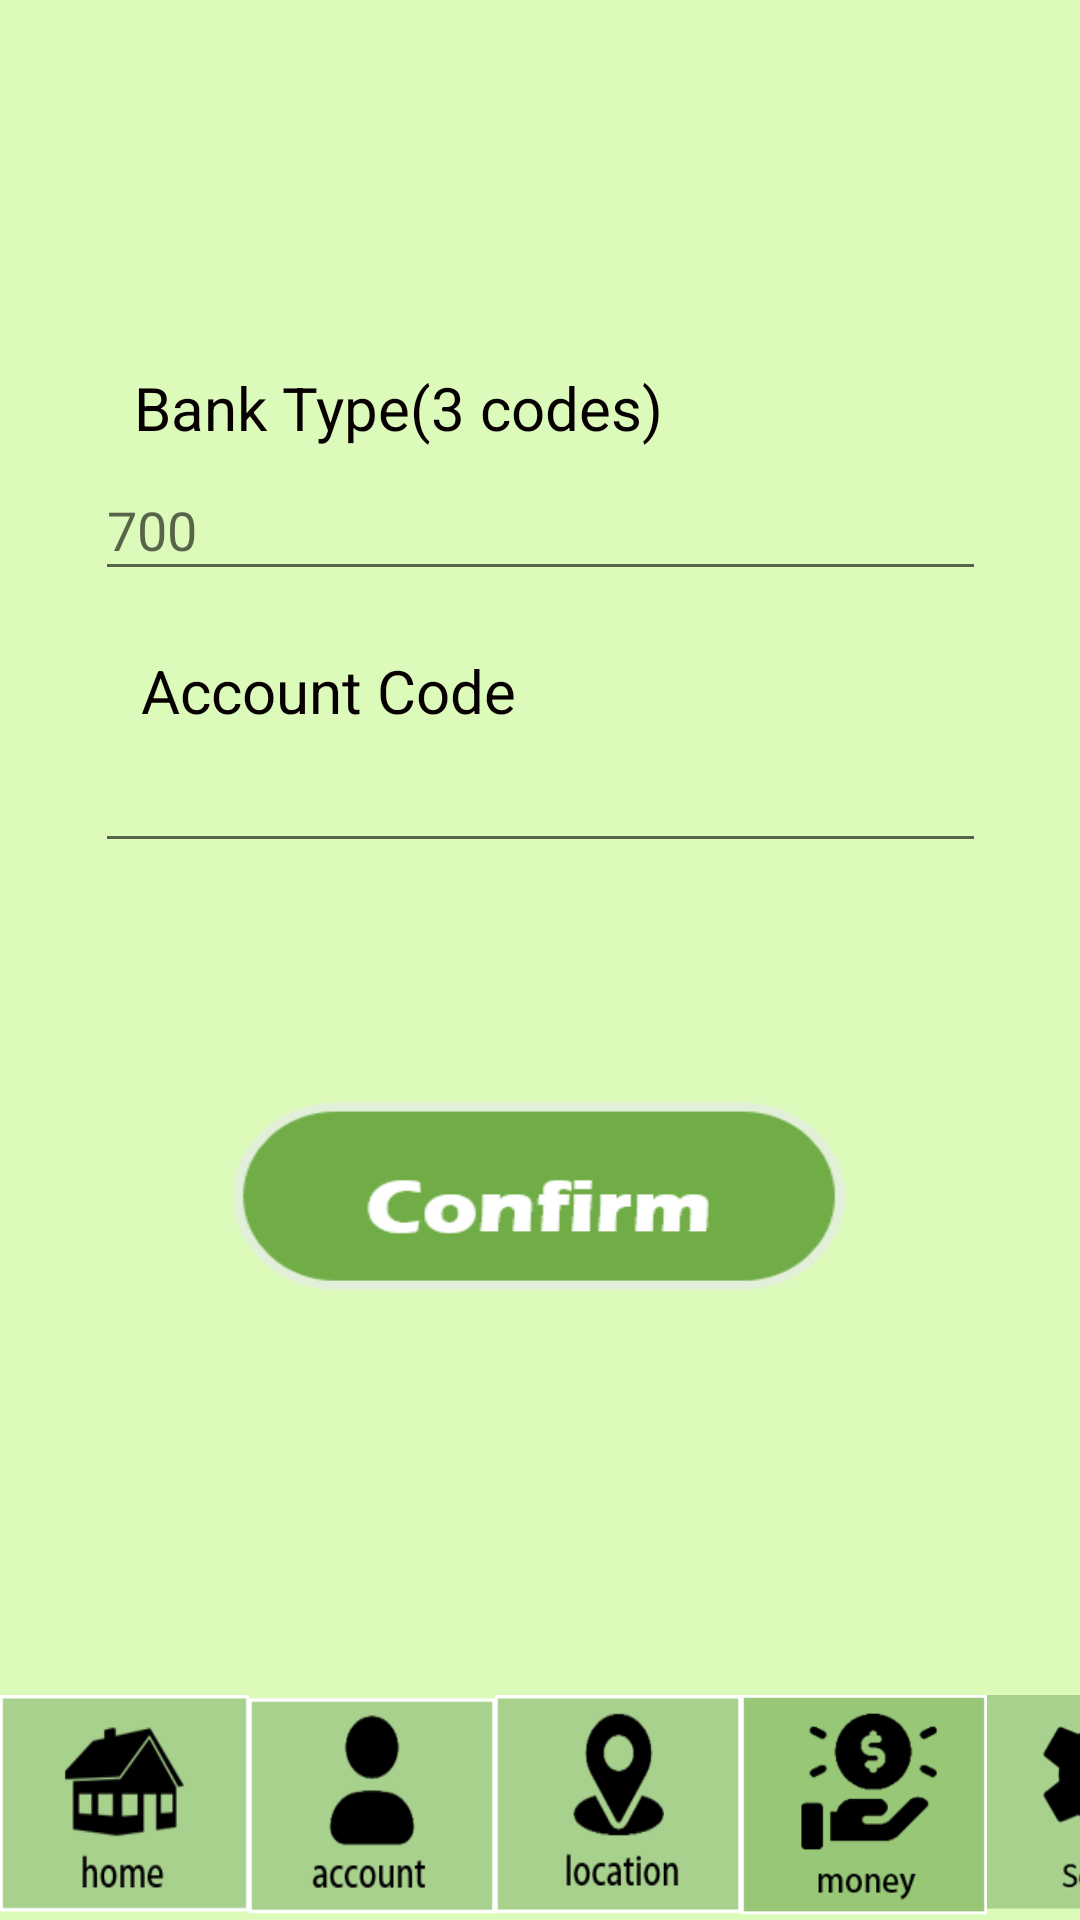

Android layout source for this screen:
<!-- AndroidManifest.xml: application theme Theme.SA -->
<!-- res/layout/activity_money.xml -->
<?xml version="1.0" encoding="utf-8"?>
<androidx.constraintlayout.widget.ConstraintLayout xmlns:android="http://schemas.android.com/apk/res/android"
    xmlns:app="http://schemas.android.com/apk/res-auto"
    xmlns:tools="http://schemas.android.com/tools"
    android:layout_width="match_parent"
    android:layout_height="match_parent"
    android:background="#DCFAB9"
    tools:context=".Money">

    <EditText
        android:id="@+id/inputAccountcode"
        android:layout_width="297dp"
        android:layout_height="44dp"
        android:layout_marginTop="220dp"
        android:ems="10"
        android:inputType="textPersonName"
        app:layout_constraintBottom_toTopOf="@+id/btnCreatBankAcct"
        app:layout_constraintEnd_toEndOf="parent"
        app:layout_constraintStart_toStartOf="parent"
        app:layout_constraintTop_toTopOf="parent"
        app:layout_constraintVertical_bias="0.229" />

    <EditText
        android:id="@+id/inputBanktype"
        android:layout_width="297dp"
        android:layout_height="44dp"
        android:layout_marginTop="72dp"
        android:ems="10"
        android:hint="700"
        android:inputType="textPersonName"
        app:layout_constraintBottom_toTopOf="@+id/textView4"
        app:layout_constraintEnd_toEndOf="parent"
        app:layout_constraintStart_toStartOf="parent"
        app:layout_constraintTop_toTopOf="parent"
        app:layout_constraintVertical_bias="0.805" />

    <TextView
        android:id="@+id/textView2"
        android:layout_width="wrap_content"
        android:layout_height="wrap_content"
        android:text="Bank Type(3 codes)"
        android:textColor="#070000"
        android:textSize="20sp"
        app:layout_constraintBottom_toTopOf="@+id/inputBanktype"
        app:layout_constraintEnd_toEndOf="parent"
        app:layout_constraintHorizontal_bias="0.244"
        app:layout_constraintStart_toStartOf="parent"
        app:layout_constraintTop_toTopOf="parent"
        app:layout_constraintVertical_bias="0.972" />

    <TextView
        android:id="@+id/textView4"
        android:layout_width="wrap_content"
        android:layout_height="wrap_content"
        android:text="Account Code"
        android:textColor="#070000"
        android:textSize="20sp"
        app:layout_constraintBottom_toTopOf="@+id/inputAccountcode"
        app:layout_constraintEnd_toEndOf="parent"
        app:layout_constraintHorizontal_bias="0.2"
        app:layout_constraintStart_toStartOf="parent"
        app:layout_constraintTop_toTopOf="parent"
        app:layout_constraintVertical_bias="1.0" />

    <Button
        android:id="@+id/btnCreatBankAcct"
        android:layout_width="204dp"
        android:layout_height="64dp"
        android:background="@drawable/confirmbtn"
        android:onClick="btnCreatBankAcct"
        app:backgroundTint="@null"
        app:layout_constraintBottom_toBottomOf="parent"
        app:layout_constraintEnd_toEndOf="parent"
        app:layout_constraintHorizontal_bias="0.497"
        app:layout_constraintStart_toStartOf="parent"
        app:layout_constraintTop_toTopOf="parent"
        app:layout_constraintVertical_bias="0.637" />

    <LinearLayout
        android:id="@+id/linearLayout"
        android:layout_width="413dp"
        android:layout_height="75dp"
        android:orientation="horizontal"
        app:layout_constraintBottom_toBottomOf="parent"
        tools:ignore="MissingConstraints"
        tools:layout_editor_absoluteX="1dp">

        <Button
            android:id="@+id/createdMoneyHomeButton2"
            android:layout_width="83dp"
            android:layout_height="75dp"
            android:background="@drawable/listhomepagebtn"
            android:onClick="gotoHome"
            app:backgroundTint="@null" />

        <Button
            android:id="@+id/createdMoneyAccountButton2"
            android:layout_width="82dp"
            android:layout_height="75dp"
            android:background="@drawable/listuseraccountbtn"
            android:onClick="gotoAccount"
            app:backgroundTint="@null" />

        <Button
            android:id="@+id/createdMoneyLocationButton2"
            android:layout_width="82dp"
            android:layout_height="75dp"
            android:background="@drawable/listlocationbtn"
            app:backgroundTint="@null" />

        <Button
            android:id="@+id/gotoMoney"
            android:layout_width="82dp"
            android:layout_height="75dp"
            android:background="@drawable/listmoneybtn2"
            app:backgroundTint="@null" />

        <Button
            android:id="@+id/createdMoneySettingButton2"
            android:layout_width="82dp"
            android:layout_height="75dp"
            android:background="@drawable/listsettingbtn"
            android:onClick="gotoConnect"
            app:backgroundTint="@null" />
    </LinearLayout>


</androidx.constraintlayout.widget.ConstraintLayout>
<!-- resources referenced by this layout -->
<resources>
  <!-- drawable confirmbtn: png bitmap (drawable, 2943 bytes) -->
  <!-- drawable listhomepagebtn: png bitmap (drawable, 2595 bytes) -->
  <!-- drawable listlocationbtn: png bitmap (drawable, 2310 bytes) -->
  <!-- drawable listmoneybtn2: png bitmap (drawable, 2940 bytes) -->
  <!-- drawable listsettingbtn: png bitmap (drawable, 7266 bytes) -->
  <!-- drawable listuseraccountbtn: png bitmap (drawable, 1866 bytes) -->
  <style name="Theme.SA" parent="Theme.MaterialComponents.DayNight.DarkActionBar">
          
          <item name="colorPrimary">@color/purple_500</item>
          <item name="colorPrimaryVariant">@color/purple_200</item>
          <item name="colorOnPrimary">@color/white</item>
          
          <item name="colorSecondary">@color/teal_200</item>
          <item name="colorSecondaryVariant">@color/teal_700</item>
          <item name="colorOnSecondary">@color/black</item>
          
          <item name="android:statusBarColor" tools:targetApi="l">?attr/colorPrimaryVariant</item>
          
      </style>
  <color name="purple_500">#70ad47</color>
  <color name="purple_200">#70AD47</color>
  <color name="white">#FFFFFFFF</color>
  <color name="teal_200">#FF03DAC5</color>
  <color name="teal_700">#FF018786</color>
  <color name="black">#FF000000</color>
</resources>
